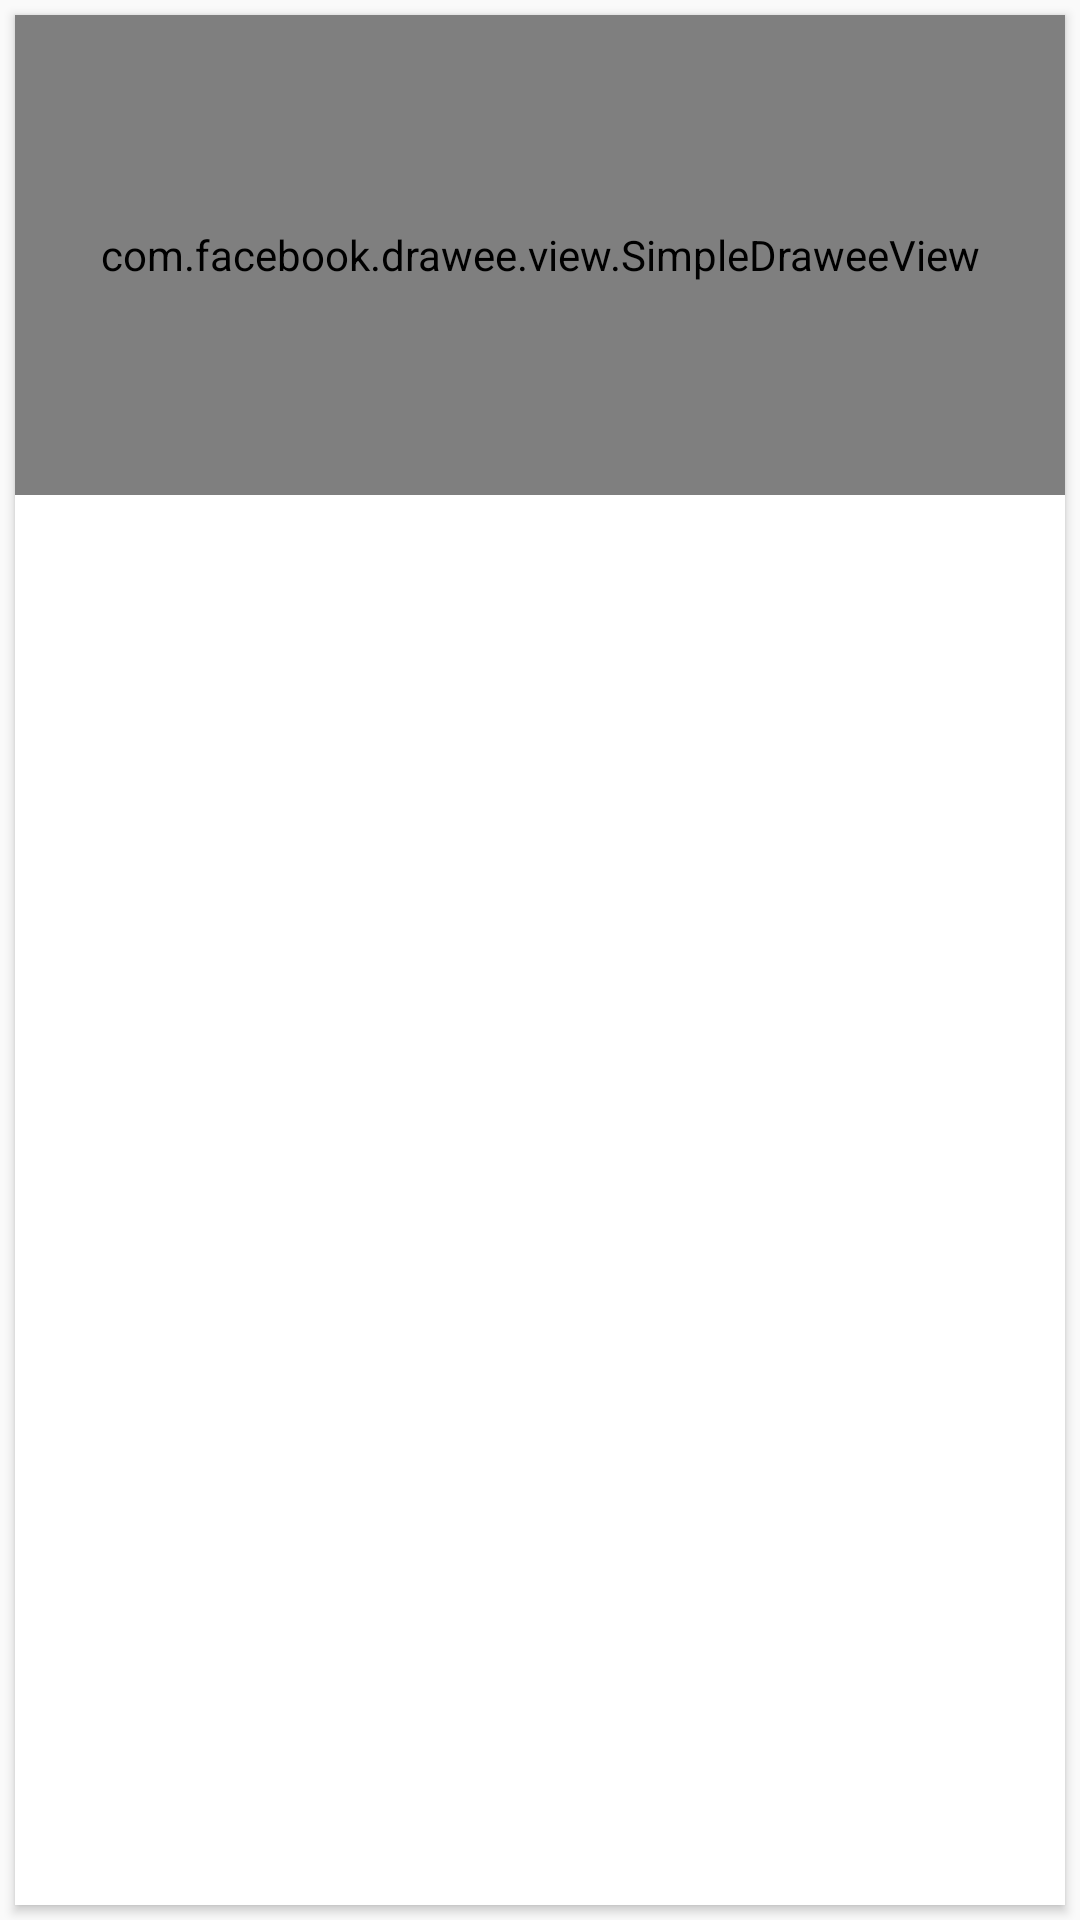

The Android layout XML behind this screen, and the referenced resources:
<!-- AndroidManifest.xml: application theme AppTheme -->
<!-- res/layout/card_view.xml -->
<LinearLayout xmlns:android="http://schemas.android.com/apk/res/android"
    xmlns:app="http://schemas.android.com/apk/res-auto"
    xmlns:card_view="http://schemas.android.com/apk/res-auto"
    android:layout_width="match_parent"
    android:layout_height="wrap_content"
   >

    <android.support.v7.widget.CardView
        android:id="@+id/card_view"
        android:layout_width="match_parent"
        android:layout_height="match_parent"
        android:layout_gravity="center"
        android:layout_margin="@dimen/card_margin"
        android:elevation="3dp"
        card_view:cardCornerRadius="@dimen/card_album_radius">

        <RelativeLayout
            android:layout_width="match_parent"
            android:layout_height="match_parent">

            <com.facebook.drawee.view.SimpleDraweeView
                android:id="@+id/song_image"
                android:layout_width="match_parent"
                android:layout_height="@dimen/album_cover_height"
                android:background="?attr/selectableItemBackgroundBorderless"
                android:clickable="true"
                android:scaleType="fitXY"
                android:focusable="true"
                app:placeholderImage="@color/placeHolderImage"/>

            <TextView
                android:id="@+id/title"
                android:layout_width="match_parent"
                android:layout_height="wrap_content"
                android:layout_below="@id/song_image"
                android:paddingLeft="@dimen/album_title_padding"
                android:paddingRight="@dimen/album_title_padding"
                android:paddingTop="@dimen/album_title_padding"
                android:textColor="@color/album_title"
                android:textSize="@dimen/album_title" />

            <TextView
                android:id="@+id/artist_name"
                android:layout_width="match_parent"
                android:layout_height="wrap_content"
                android:layout_below="@id/title"
                android:paddingBottom="@dimen/songs_count_padding_bottom"
                android:paddingLeft="@dimen/album_title_padding"
                android:paddingRight="@dimen/album_title_padding"
                android:textSize="@dimen/songs_count" />

            <ImageView
                android:id="@+id/overflow"
                android:layout_width="@dimen/ic_album_overflow_width"
                android:layout_height="@dimen/ic_album_overflow_height"
                android:layout_alignParentRight="true"
                android:layout_below="@id/song_image"
                android:layout_marginTop="@dimen/ic_album_overflow_margin_top"
                android:scaleType="centerCrop"
                android:src="@drawable/ic_more"
                android:layout_alignParentEnd="true" />

        </RelativeLayout>

    </android.support.v7.widget.CardView>

</LinearLayout>
<!-- resources referenced by this layout -->
<resources>
  <color name="album_title">#4c4c4c</color>
  <color name="placeHolderImage">#F5F5F5</color>
  <dimen name="album_cover_height">160dp</dimen>
  <dimen name="album_title">15dp</dimen>
  <dimen name="album_title_padding">10dp</dimen>
  <dimen name="card_album_radius">0dp</dimen>
  <dimen name="card_margin">5dp</dimen>
  <dimen name="ic_album_overflow_height">30dp</dimen>
  <dimen name="ic_album_overflow_margin_top">10dp</dimen>
  <dimen name="ic_album_overflow_width">20dp</dimen>
  <dimen name="songs_count">12dp</dimen>
  <dimen name="songs_count_padding_bottom">5dp</dimen>
  <style name="AppTheme" parent="Theme.AppCompat.Light.DarkActionBar">
          
          <item name="colorPrimary">@color/colorPrimary</item>
          <item name="colorPrimaryDark">@color/colorPrimaryDark</item>
          <item name="colorAccent">@color/colorAccent</item>
      </style>
  <color name="colorPrimary">#3F51B5</color>
  <color name="colorPrimaryDark">#303F9F</color>
  <color name="colorAccent">#FF4081</color>
</resources>
